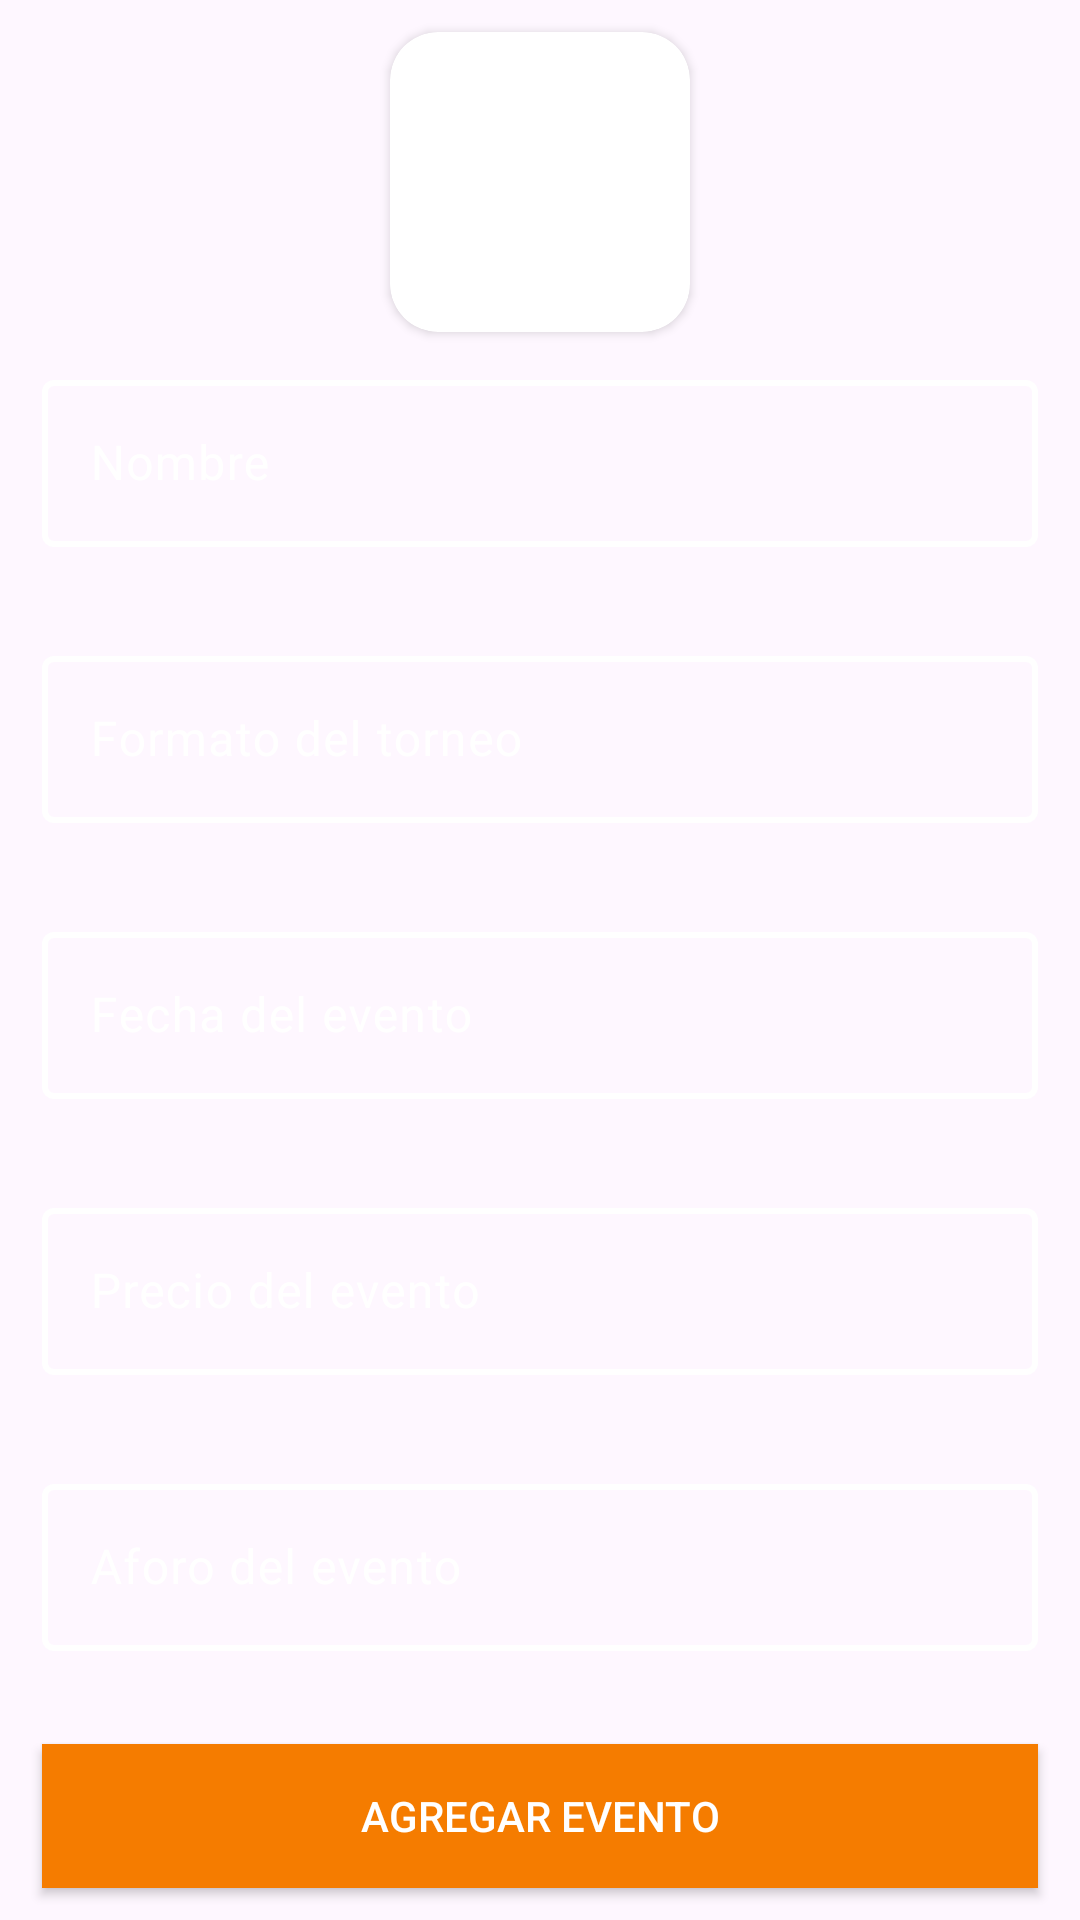

Android layout source for this screen:
<!-- AndroidManifest.xml: application theme Theme.MagicCraftApp -->
<!-- res/layout/fragment_admin_event_manage_add.xml -->
<?xml version="1.0" encoding="utf-8"?>
<androidx.constraintlayout.widget.ConstraintLayout xmlns:android="http://schemas.android.com/apk/res/android"
    xmlns:tools="http://schemas.android.com/tools"
    android:layout_width="match_parent"
    android:layout_height="match_parent"
    xmlns:app="http://schemas.android.com/apk/res-auto"
    tools:context=".ui.fragment.AdminEventManageAddFragment">

    <androidx.cardview.widget.CardView
        android:id="@+id/cvImagen"
        android:layout_width="wrap_content"
        android:layout_height="wrap_content"
        app:layout_constraintTop_toTopOf="parent"
        app:layout_constraintStart_toStartOf="parent"
        app:layout_constraintEnd_toEndOf="parent"
        app:layout_constraintBottom_toTopOf="@id/tilNombreEvento"
        app:cardCornerRadius="16dp"
        android:backgroundTint="@color/fondo_cv_img">
        <ImageView
            android:id="@+id/ivImagen"
            android:layout_width="100dp"
            android:layout_height="100dp"
            android:scaleType="centerCrop"
            android:src="@drawable/ic_eventt">
        </ImageView>
    </androidx.cardview.widget.CardView>

    <com.google.android.material.textfield.TextInputLayout
        android:id="@+id/tilNombreEvento"
        android:layout_width="match_parent"
        android:layout_height="wrap_content"
        app:layout_constraintStart_toStartOf="parent"
        app:layout_constraintEnd_toEndOf="parent"
        app:layout_constraintTop_toBottomOf="@id/cvImagen"
        app:layout_constraintBottom_toTopOf="@id/tilFormatoTorneo"
        app:boxStrokeWidth="2dp"
        android:paddingLeft="14dp"
        android:paddingRight="14dp"
        app:boxStrokeColor="@color/border_color"
        android:textColorHint="@color/white"
        app:hintTextColor="@color/white"
        android:hint="Nombre"
        app:errorEnabled="true"
        app:boxStrokeErrorColor="@color/rojo_error"
        app:errorTextColor="@color/rojo_error"
        app:errorIconTint="@color/rojo_error">

        <com.google.android.material.textfield.TextInputEditText
            android:id="@+id/tietNombreEvento"
            android:layout_width="match_parent"
            android:layout_height="wrap_content"
            android:textColor="@color/white"/>
    </com.google.android.material.textfield.TextInputLayout>

    <com.google.android.material.textfield.TextInputLayout
        android:id="@+id/tilFormatoTorneo"
        android:layout_width="match_parent"
        android:layout_height="wrap_content"
        app:layout_constraintStart_toStartOf="parent"
        app:layout_constraintEnd_toEndOf="parent"
        app:layout_constraintTop_toBottomOf="@id/tilNombreEvento"
        app:layout_constraintBottom_toTopOf="@id/tilFechaEvento"
        app:boxStrokeWidth="2dp"
        android:paddingLeft="14dp"
        android:paddingRight="14dp"
        app:boxStrokeColor="@color/border_color"
        android:textColorHint="@color/white"
        app:hintTextColor="@color/white"
        android:hint="Formato del torneo"
        app:errorEnabled="true"
        app:boxStrokeErrorColor="@color/rojo_error"
        app:errorTextColor="@color/rojo_error"
        app:errorIconTint="@color/rojo_error">

        <com.google.android.material.textfield.TextInputEditText
            android:id="@+id/tietFormatoTorneo"
            android:layout_width="match_parent"
            android:layout_height="wrap_content"
            android:textColor="@color/white"/>
    </com.google.android.material.textfield.TextInputLayout>

    <com.google.android.material.textfield.TextInputLayout
        android:id="@+id/tilFechaEvento"
        android:layout_width="match_parent"
        android:layout_height="wrap_content"
        app:layout_constraintStart_toStartOf="parent"
        app:layout_constraintEnd_toEndOf="parent"
        app:layout_constraintBottom_toTopOf="@id/tilPrecioEvento"
        app:layout_constraintTop_toBottomOf="@id/tilFormatoTorneo"
        app:boxStrokeWidth="2dp"
        android:paddingLeft="14dp"
        android:paddingRight="14dp"
        app:boxStrokeColor="@color/border_color"
        android:textColorHint="@color/white"
        app:hintTextColor="@color/white"
        android:hint="Fecha del evento"
        app:errorEnabled="true"
        app:boxStrokeErrorColor="@color/rojo_error"
        app:errorTextColor="@color/rojo_error"
        app:errorIconTint="@color/rojo_error">

        <com.google.android.material.textfield.TextInputEditText
            android:id="@+id/tietFechaEvento"
            android:layout_width="match_parent"
            android:layout_height="wrap_content"
            android:inputType="date"
            android:focusable="false"
            android:textColor="@color/white"/>
    </com.google.android.material.textfield.TextInputLayout>

    <com.google.android.material.textfield.TextInputLayout
        android:id="@+id/tilPrecioEvento"
        android:layout_width="match_parent"
        android:layout_height="wrap_content"
        app:layout_constraintStart_toStartOf="parent"
        app:layout_constraintEnd_toEndOf="parent"
        app:layout_constraintBottom_toTopOf="@id/tilAforoEvento"
        app:layout_constraintTop_toBottomOf="@id/tilFechaEvento"
        app:boxStrokeWidth="2dp"
        android:paddingLeft="14dp"
        android:paddingRight="14dp"
        app:boxStrokeColor="@color/border_color"
        android:textColorHint="@color/white"
        app:hintTextColor="@color/white"
        android:hint="Precio del evento"
        app:errorEnabled="true"
        app:boxStrokeErrorColor="@color/rojo_error"
        app:errorTextColor="@color/rojo_error"
        app:errorIconTint="@color/rojo_error">

        <com.google.android.material.textfield.TextInputEditText
            android:id="@+id/tietPrecioEvento"
            android:layout_width="match_parent"
            android:layout_height="wrap_content"
            android:textColor="@color/white"/>
    </com.google.android.material.textfield.TextInputLayout>

    <com.google.android.material.textfield.TextInputLayout
        android:id="@+id/tilAforoEvento"
        android:layout_width="match_parent"
        android:layout_height="wrap_content"
        app:layout_constraintStart_toStartOf="parent"
        app:layout_constraintEnd_toEndOf="parent"
        app:layout_constraintBottom_toTopOf="@id/btnAgregarEvento"
        app:layout_constraintTop_toBottomOf="@id/tilPrecioEvento"
        app:boxStrokeWidth="2dp"
        android:paddingLeft="14dp"
        android:paddingRight="14dp"
        app:boxStrokeColor="@color/border_color"
        android:textColorHint="@color/white"
        app:hintTextColor="@color/white"
        android:hint="Aforo del evento"
        app:errorEnabled="true"
        app:boxStrokeErrorColor="@color/rojo_error"
        app:errorTextColor="@color/rojo_error"
        app:errorIconTint="@color/rojo_error">

        <com.google.android.material.textfield.TextInputEditText
            android:id="@+id/tietAforoEvento"
            android:layout_width="match_parent"
            android:layout_height="wrap_content"
            android:inputType="numberDecimal"
            android:textColor="@color/white"/>
    </com.google.android.material.textfield.TextInputLayout>

    <androidx.appcompat.widget.AppCompatButton
        android:id="@+id/btnAgregarEvento"
        android:layout_width="match_parent"
        android:layout_height="wrap_content"
        android:text="Agregar evento"
        app:layout_constraintStart_toStartOf="parent"
        app:layout_constraintEnd_toEndOf="parent"
        app:layout_constraintBottom_toBottomOf="parent"
        app:layout_constraintTop_toBottomOf="@id/tilAforoEvento"
        android:layout_marginLeft="14dp"
        android:layout_marginRight="14dp"
        android:background="#F57C00"
        android:textColor="@color/white">
    </androidx.appcompat.widget.AppCompatButton>

</androidx.constraintlayout.widget.ConstraintLayout>
<!-- resources referenced by this layout -->
<resources>
  <color name="fondo_cv_img">#FFFFFF</color>
  <color name="rojo_error">#F65555</color>
  <color name="white">#FFFFFFFF</color>
  <style name="Theme.MagicCraftApp" parent="Base.Theme.MagicCraftApp" />
  <style name="Base.Theme.MagicCraftApp" parent="Theme.Material3.DayNight.NoActionBar">
          
          <item name="colorPrimary">#F57C00</item>
          <item name="colorSecondary">#FFFFFF</item>
  
          
          <item name="bottomNavigationStyle">@style/AppTheme.BottomNavigationView</item>
      </style>
  <style name="AppTheme.BottomNavigationView" parent="Widget.MaterialComponents.BottomNavigationView">
          <item name="android:background">@null</item>
      </style>
</resources>
